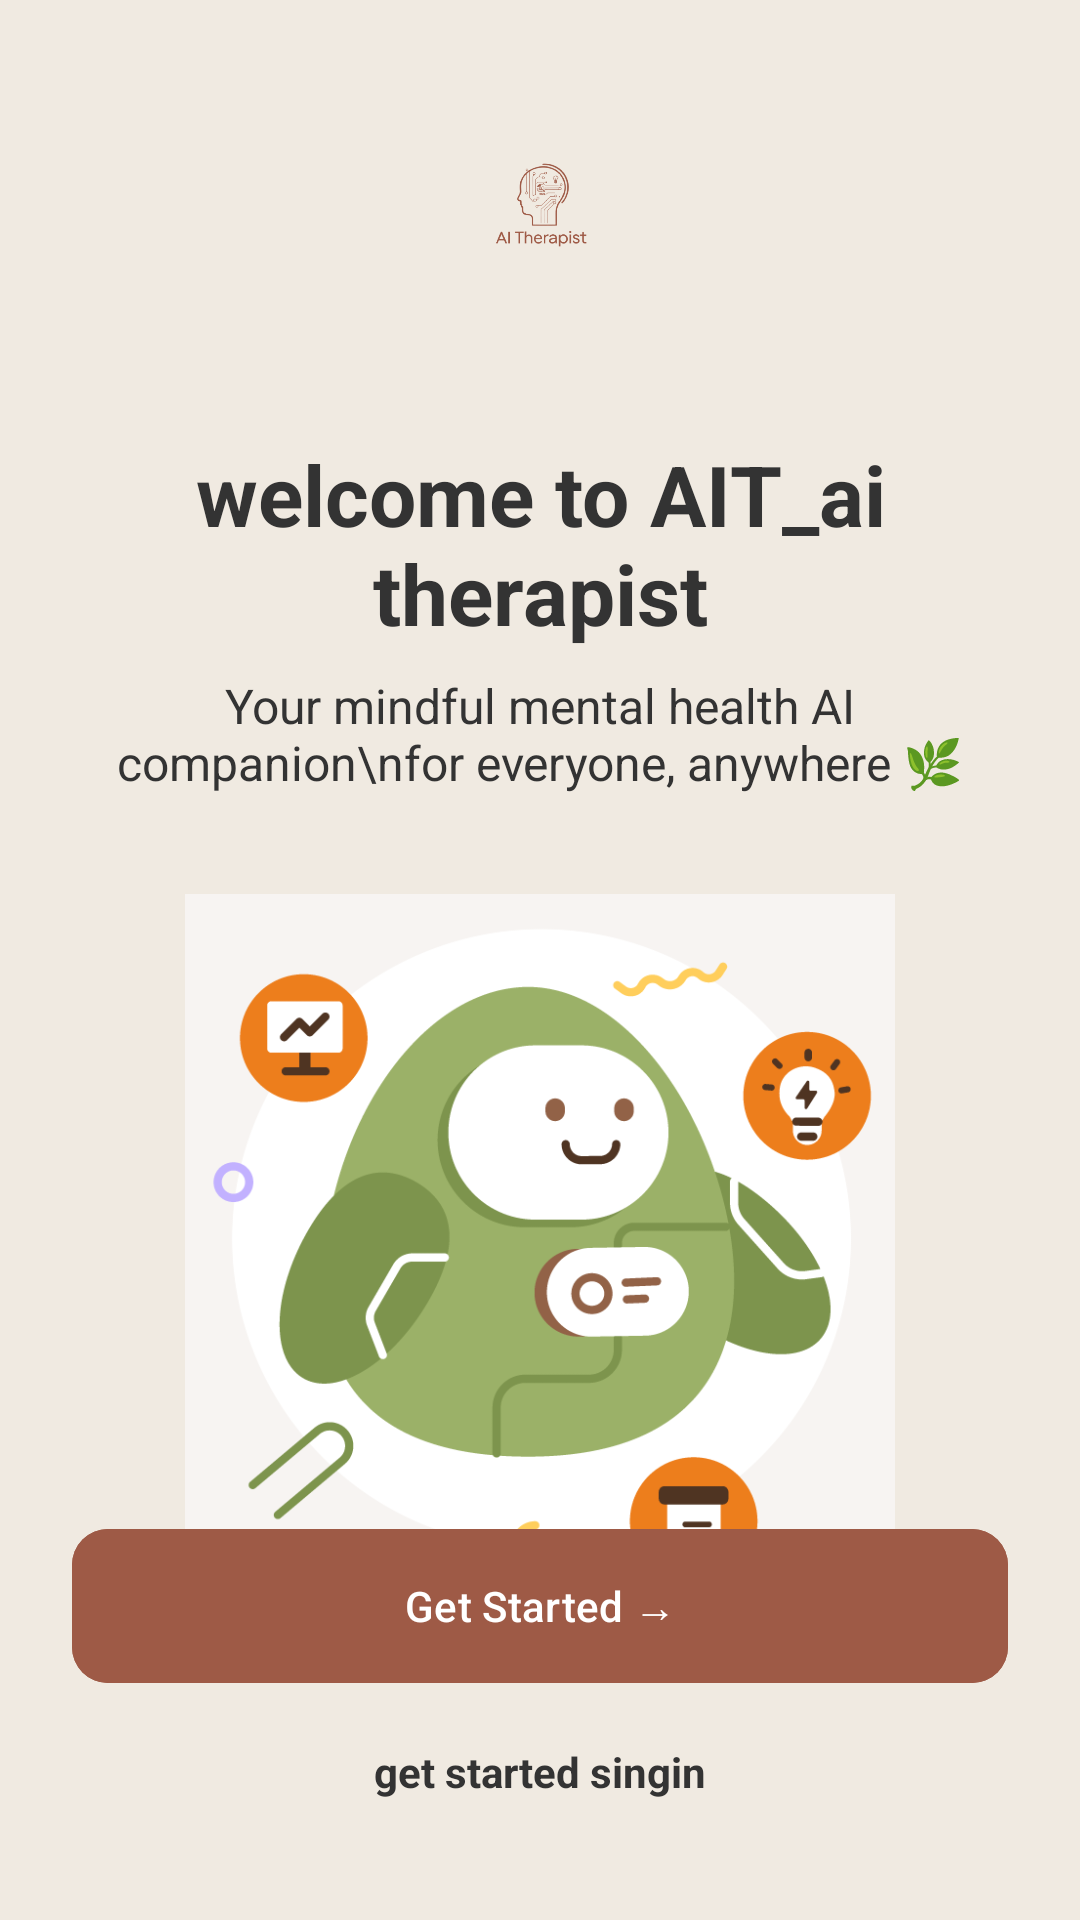

Android layout source for this screen:
<!-- AndroidManifest.xml: activity theme Theme.LabGeethmi.Fullscreen -->
<!-- res/layout/activity_get_started.xml -->
<?xml version="1.0" encoding="utf-8"?>
<androidx.constraintlayout.widget.ConstraintLayout xmlns:android="http://schemas.android.com/apk/res/android"
    xmlns:app="http://schemas.android.com/apk/res-auto"
    xmlns:tools="http://schemas.android.com/tools"
    android:layout_width="match_parent"
    android:layout_height="match_parent"
    android:background="@color/surface"
    android:padding="24dp"
    tools:context=".GetStartedActivity">

    
    <ImageView
        android:id="@+id/appLogo"
        android:layout_width="90dp"
        android:layout_height="90dp"
        android:contentDescription="@string/app_name"
        android:src="@drawable/logo"
        app:layout_constraintEnd_toEndOf="parent"
        app:layout_constraintStart_toStartOf="parent"
        app:layout_constraintTop_toTopOf="parent"
        app:tint="@color/secondary_700" />

    
    <TextView
        android:id="@+id/welcomeTitle"
        android:layout_width="0dp"
        android:layout_height="wrap_content"
        android:layout_marginTop="32dp"
        android:text="@string/welcome_to_AIT_ai_therapist"
        android:textAlignment="center"
        android:textColor="@color/on_background"
        android:textSize="28sp"
        android:textStyle="bold"
        app:layout_constraintEnd_toEndOf="parent"
        app:layout_constraintStart_toStartOf="parent"
        app:layout_constraintTop_toBottomOf="@id/appLogo" />

    
    <TextView
        android:id="@+id/welcomeSubtitle"
        android:layout_width="0dp"
        android:layout_height="wrap_content"
        android:layout_marginTop="8dp"
        android:text="Your mindful mental health AI companion\nfor everyone, anywhere 🌿"
        android:textAlignment="center"
        android:textColor="@color/on_surface"
        android:textSize="16sp"
        app:layout_constraintEnd_toEndOf="parent"
        app:layout_constraintStart_toStartOf="parent"
        app:layout_constraintTop_toBottomOf="@id/welcomeTitle" />

    
    <ImageView
        android:id="@+id/heroIllustration"
        android:layout_width="0dp"
        android:layout_height="0dp"
        android:layout_marginTop="32dp"
        android:contentDescription="@string/mindful_ai_companion_illustration"
        android:src="@drawable/getstarted"
        app:layout_constraintDimensionRatio="1:1"
        app:layout_constraintEnd_toEndOf="parent"
        app:layout_constraintHeight_percent="0.4"
        app:layout_constraintStart_toStartOf="parent"
        app:layout_constraintTop_toBottomOf="@id/welcomeSubtitle" />

    
    <Button
        android:id="@+id/getStartedButton"
        android:layout_width="0dp"
        android:layout_height="wrap_content"
        android:layout_marginBottom="16dp"
        android:backgroundTint="@color/secondary_700"
        android:padding="16dp"
        android:text="@string/get_started"
        android:textColor="@color/on_primary"
        app:cornerRadius="12dp"
        app:layout_constraintBottom_toTopOf="@+id/signInTextView"
        app:layout_constraintEnd_toEndOf="parent"
        app:layout_constraintStart_toStartOf="parent" />

    
    <TextView
        android:id="@+id/signInTextView"
        android:layout_width="wrap_content"
        android:layout_height="wrap_content"
        android:layout_marginBottom="16dp"
        android:text="@string/get_started_singin"
        android:textColor="@color/on_surface"
        android:textStyle="bold"
        app:layout_constraintBottom_toBottomOf="parent"
        app:layout_constraintEnd_toEndOf="parent"
        app:layout_constraintStart_toStartOf="parent" />

</androidx.constraintlayout.widget.ConstraintLayout>
<!-- resources referenced by this layout -->
<resources>
  <color name="on_background">#333333</color>
  <color name="on_primary">#FFFFFF</color>
  <color name="on_surface">#333333</color>
  <color name="secondary_700">#9E5A46</color>
  <color name="surface">#F0EAE1</color>
  <!-- drawable getstarted: png bitmap (drawable, 51199 bytes) -->
  <!-- drawable logo: png bitmap (drawable, 50658 bytes) -->
  <string name="app_name">AIT AI Therapist</string>
  <string name="get_started">Get Started →</string>
  <string name="get_started_singin">get started singin</string>
  <string name="mindful_ai_companion_illustration">Mindful AI companion illustration</string>
  <string name="welcome_to_AIT_ai_therapist">welcome to AIT_ai therapist</string>
  <style name="Theme.LabGeethmi.Fullscreen" parent="Theme.LabGeethmi">
          <item name="android:actionBarStyle">@style/Widget.Theme.LabGeethmi.ActionBar.Fullscreen
          </item>
          <item name="android:windowActionBarOverlay">true</item>
          <item name="android:windowBackground">@null</item>
      </style>
  <style name="Theme.LabGeethmi" parent="Base.Theme.LabGeethmi" />
  <style name="Widget.Theme.LabGeethmi.ActionBar.Fullscreen" parent="Widget.AppCompat.ActionBar">
          <item name="android:background">@color/black_overlay</item>
      </style>
  <style name="Base.Theme.LabGeethmi" parent="Theme.Material3.DayNight.NoActionBar">
          
          
      </style>
  <color name="black_overlay">#66000000</color>
</resources>
